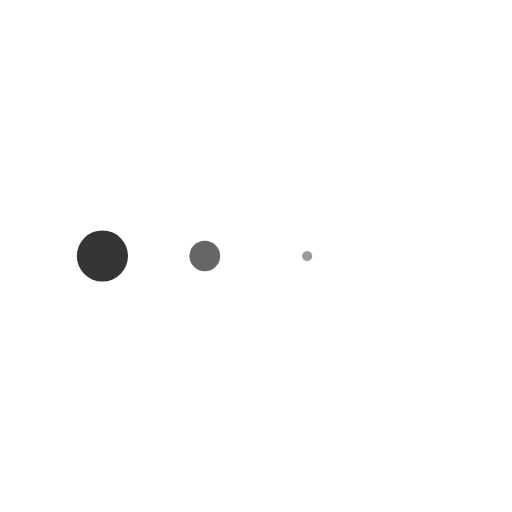
t = 0.00 s
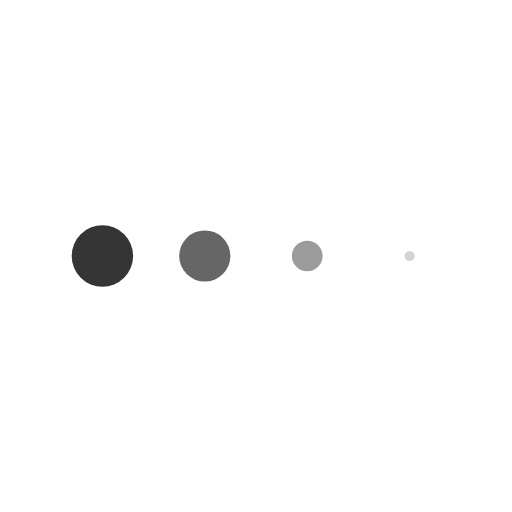
t = 0.13 s
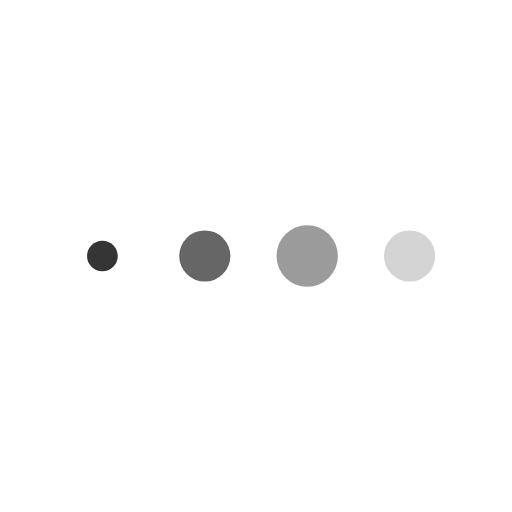
t = 0.38 s
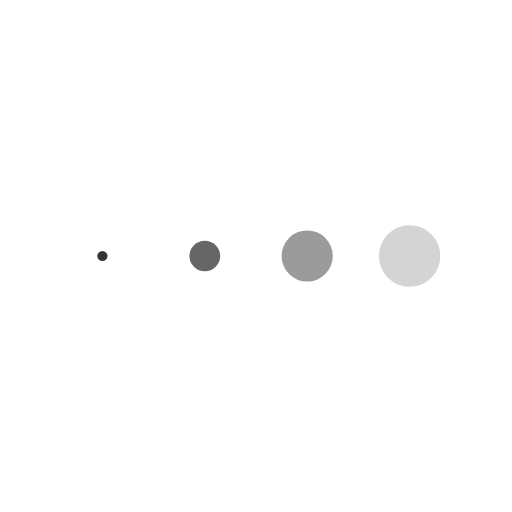
t = 0.50 s
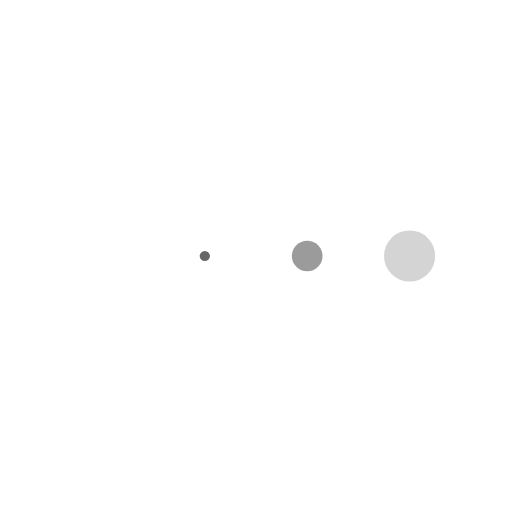
t = 0.63 s
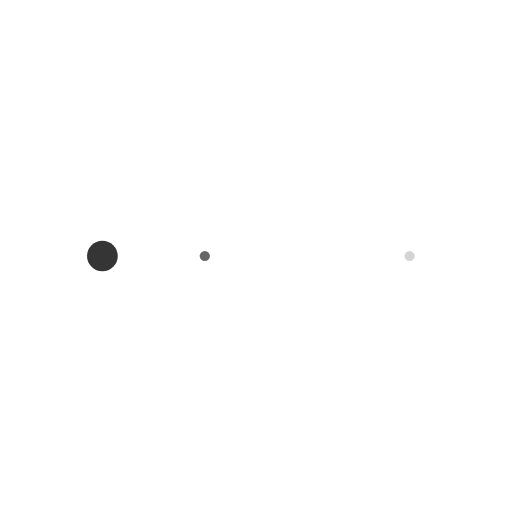
t = 0.88 s

The animated SVG that drew these frames (rendered in a browser with its animation timeline set to each time). Animation: 4 SMIL elements (animateTransform=4); one cycle of 1.00 s, repeats indefinitely.

<?xml version="1.0" encoding="utf-8"?>
<svg xmlns="http://www.w3.org/2000/svg" xmlns:xlink="http://www.w3.org/1999/xlink" style="margin: auto; background: none; display: block; shape-rendering: auto;" width="200px" height="200px" viewBox="0 0 100 100" preserveAspectRatio="xMidYMid">
	<g transform="translate(20 50)">
		<circle cx="0" cy="0" r="6" fill="#353535">
			<animateTransform attributeName="transform" type="scale" begin="-0.375s" calcMode="spline" keySplines="0.3 0 0.7 1;0.3 0 0.7 1" values="0;1;0" keyTimes="0;0.5;1" dur="1s" repeatCount="indefinite">
			</animateTransform>
		</circle>
	</g>
	<g transform="translate(40 50)">
		<circle cx="0" cy="0" r="6" fill="#666666">
			<animateTransform attributeName="transform" type="scale" begin="-0.25s" calcMode="spline" keySplines="0.3 0 0.7 1;0.3 0 0.7 1" values="0;1;0" keyTimes="0;0.5;1" dur="1s" repeatCount="indefinite">
			</animateTransform>
		</circle>
	</g>
	<g transform="translate(60 50)">
		<circle cx="0" cy="0" r="6" fill="#9b9b9b">
			<animateTransform attributeName="transform" type="scale" begin="-0.125s" calcMode="spline" keySplines="0.3 0 0.7 1;0.3 0 0.7 1" values="0;1;0" keyTimes="0;0.5;1" dur="1s" repeatCount="indefinite">
			</animateTransform>
		</circle>
	</g>
	<g transform="translate(80 50)">
		<circle cx="0" cy="0" r="6" fill="#d4d4d4">
			<animateTransform attributeName="transform" type="scale" begin="0s" calcMode="spline" keySplines="0.3 0 0.7 1;0.3 0 0.7 1" values="0;1;0" keyTimes="0;0.5;1" dur="1s" repeatCount="indefinite">
			</animateTransform>
		</circle>
	</g>
	<!-- [ldio] generated by https://loading.io/ -->
</svg>
